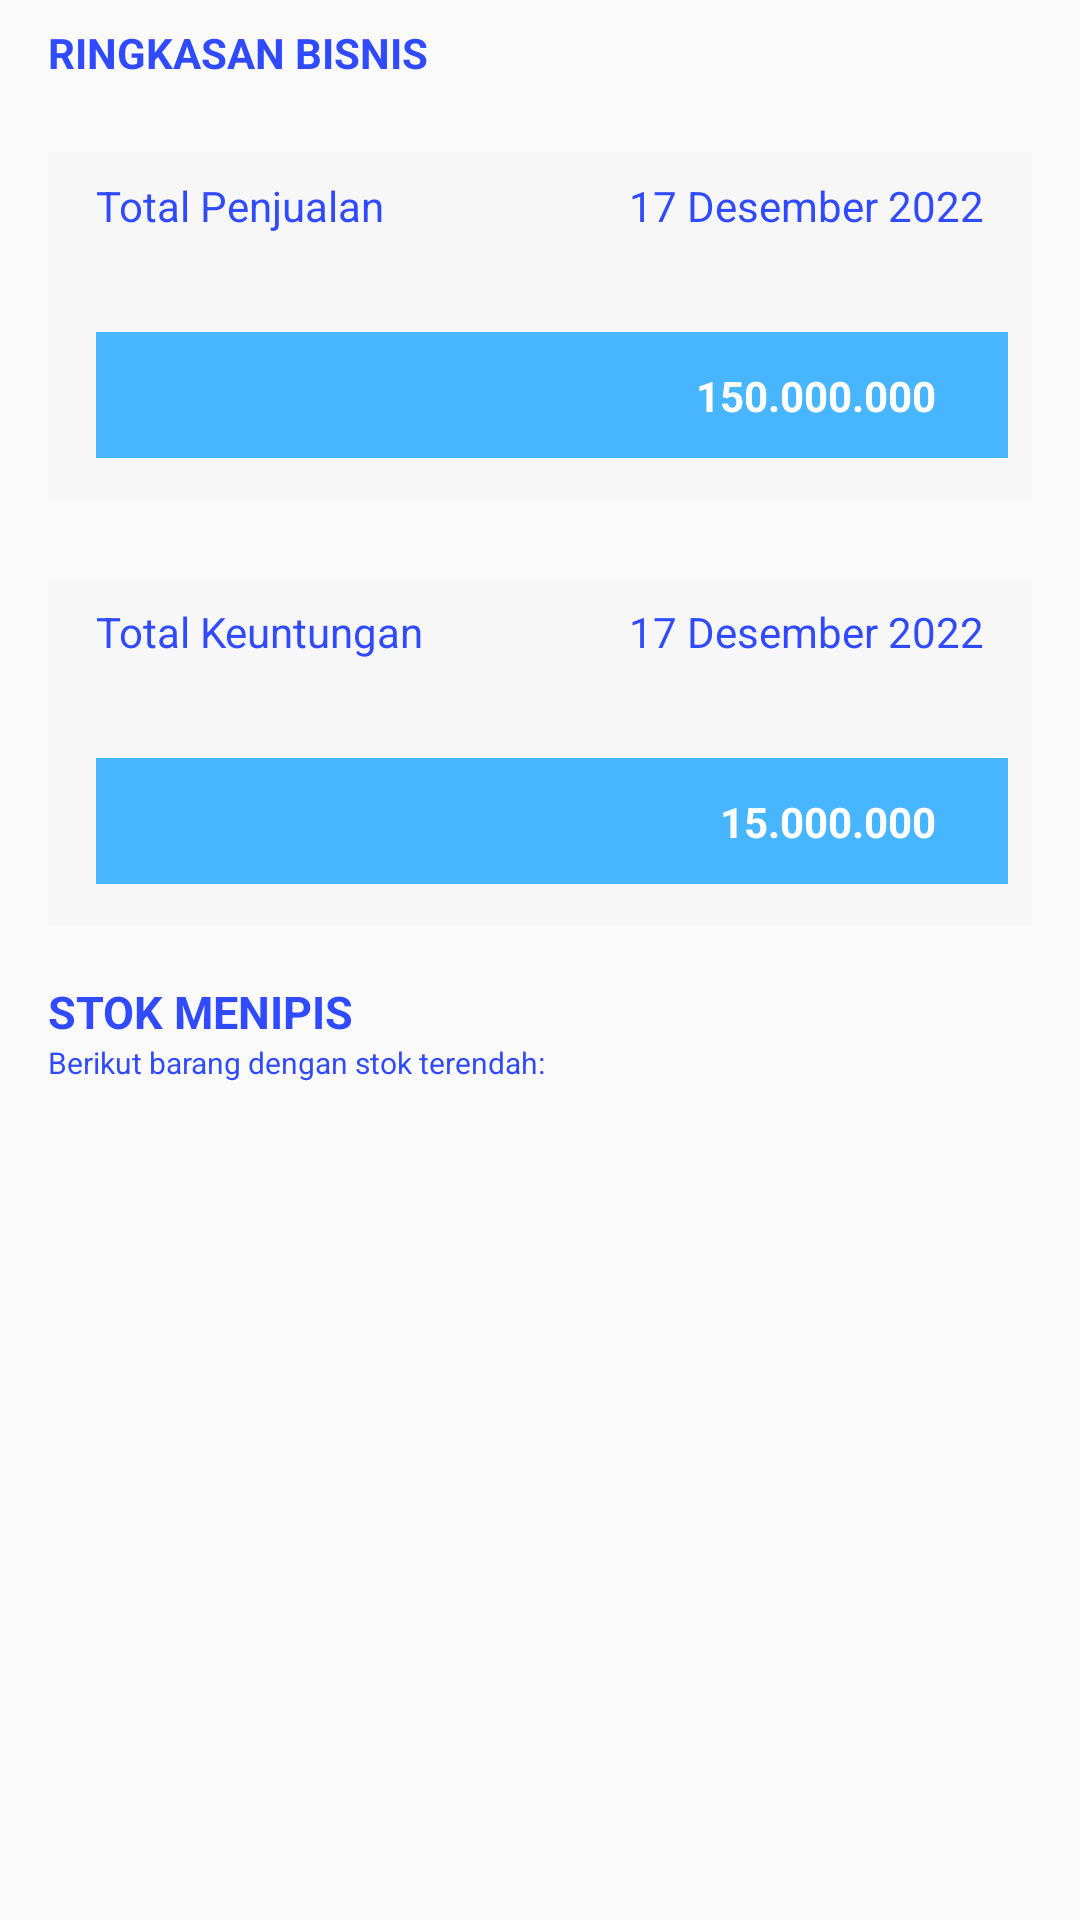

Android layout source for this screen:
<!-- AndroidManifest.xml: application theme Theme.AppCompat.DayNight.NoActionBar -->
<!-- res/layout/fragment_home.xml -->
<?xml version="1.0" encoding="utf-8"?>
<androidx.constraintlayout.widget.ConstraintLayout xmlns:android="http://schemas.android.com/apk/res/android"
    xmlns:app="http://schemas.android.com/apk/res-auto"
    xmlns:tools="http://schemas.android.com/tools"
    android:layout_width="match_parent"
    android:layout_height="match_parent"
    tools:context=".Activity.ui.home.HomeFragment">


    <LinearLayout
        android:id="@+id/LlContent"
        android:layout_width="match_parent"
        android:layout_height="0dp"
        android:layout_marginStart="16dp"
        android:layout_marginTop="8dp"
        android:layout_marginEnd="16dp"
        android:layout_marginBottom="8dp"
        android:orientation="vertical"
        app:layout_constraintBottom_toBottomOf="parent"
        app:layout_constraintEnd_toEndOf="parent"
        app:layout_constraintHorizontal_bias="0.0"
        app:layout_constraintStart_toStartOf="parent"
        app:layout_constraintTop_toTopOf="parent">

        <TextView
            android:id="@+id/tvRingkasanBisnisDashboard"
            android:layout_width="match_parent"
            android:layout_height="wrap_content"
            android:layout_marginBottom="16dp"
            android:text="RINGKASAN BISNIS"
            android:textColor="#304BFF"
            android:textStyle="bold" />

        <androidx.constraintlayout.widget.ConstraintLayout
            android:id="@+id/clPenjualan"
            android:layout_width="match_parent"
            android:layout_height="wrap_content">

            <ImageView
                android:id="@+id/imPenjualan1"
                android:layout_width="378dp"
                android:layout_height="142dp"
                app:layout_constraintEnd_toEndOf="parent"
                app:layout_constraintStart_toStartOf="parent"
                app:layout_constraintTop_toTopOf="parent"
                app:srcCompat="@drawable/border_dashboard" />

            <TextView
                android:id="@+id/tvPenjualan1"
                android:layout_width="wrap_content"
                android:layout_height="wrap_content"
                android:layout_marginStart="16dp"
                android:layout_marginTop="16dp"
                android:text="Total Penjualan"
                android:textColor="#304BFF"
                app:layout_constraintStart_toStartOf="parent"
                app:layout_constraintTop_toTopOf="parent" />

            <TextView
                android:id="@+id/tvPenjualan2"
                android:layout_width="wrap_content"
                android:layout_height="wrap_content"
                android:layout_marginTop="16dp"
                android:layout_marginEnd="16dp"
                android:text="17 Desember 2022"
                android:textColor="#304BFF"
                app:layout_constraintEnd_toEndOf="parent"
                app:layout_constraintTop_toTopOf="parent" />

            <androidx.constraintlayout.widget.ConstraintLayout
                android:id="@+id/clGrafikPenjualan"
                android:layout_width="match_parent"
                android:layout_height="match_parent"
                android:layout_marginStart="16dp"
                android:layout_marginEnd="8dp"
                app:layout_constraintBottom_toBottomOf="@+id/imPenjualan1"
                app:layout_constraintEnd_toEndOf="parent"
                app:layout_constraintStart_toStartOf="parent"
                app:layout_constraintTop_toBottomOf="@+id/tvPenjualan1">

                <ImageView
                    android:id="@+id/imPenjualan2"
                    android:layout_width="0dp"
                    android:layout_height="0dp"
                    android:background="#6127E4"
                    app:layout_constraintBottom_toBottomOf="parent"
                    app:layout_constraintEnd_toStartOf="@+id/imPenjualan3"
                    app:layout_constraintStart_toStartOf="parent"
                    app:layout_constraintTop_toTopOf="parent" />

                <ImageView
                    android:id="@+id/imPenjualan3"
                    android:layout_width="wrap_content"
                    android:layout_height="wrap_content"
                    app:layout_constraintBottom_toBottomOf="parent"
                    app:layout_constraintEnd_toEndOf="parent"
                    app:layout_constraintTop_toTopOf="parent"
                    app:srcCompat="@drawable/birumuda" />

                <TextView
                    android:id="@+id/tvPenjualan3"
                    android:layout_width="wrap_content"
                    android:layout_height="wrap_content"
                    android:layout_marginEnd="24dp"
                    android:text="150.000.000"
                    android:textColor="@color/white"
                    android:textStyle="bold"
                    app:layout_constraintBottom_toBottomOf="parent"
                    app:layout_constraintEnd_toEndOf="parent"
                    app:layout_constraintTop_toTopOf="parent" />

            </androidx.constraintlayout.widget.ConstraintLayout>

        </androidx.constraintlayout.widget.ConstraintLayout>

        <androidx.constraintlayout.widget.ConstraintLayout
            android:id="@+id/clKeuntungan"
            android:layout_width="match_parent"
            android:layout_height="wrap_content">

            <ImageView
                android:id="@+id/ivKeuntungan1"
                android:layout_width="378dp"
                android:layout_height="142dp"
                app:layout_constraintEnd_toEndOf="parent"
                app:layout_constraintStart_toStartOf="parent"
                app:layout_constraintTop_toTopOf="parent"
                app:srcCompat="@drawable/border_dashboard" />

            <TextView
                android:id="@+id/tvKeuntungan2"
                android:layout_width="wrap_content"
                android:layout_height="wrap_content"
                android:layout_marginStart="16dp"
                android:layout_marginTop="16dp"
                android:text="Total Keuntungan"
                android:textColor="#304BFF"
                app:layout_constraintStart_toStartOf="parent"
                app:layout_constraintTop_toTopOf="parent" />

            <TextView
                android:id="@+id/tvKeuntungan3"
                android:layout_width="wrap_content"
                android:layout_height="wrap_content"
                android:layout_marginTop="16dp"
                android:layout_marginEnd="16dp"
                android:text="17 Desember 2022"
                android:textColor="#304BFF"
                app:layout_constraintEnd_toEndOf="parent"
                app:layout_constraintTop_toTopOf="parent" />

            <androidx.constraintlayout.widget.ConstraintLayout
                android:id="@+id/clGraifikKeuntungan"
                android:layout_width="match_parent"
                android:layout_height="match_parent"
                android:layout_marginStart="16dp"
                android:layout_marginEnd="8dp"
                app:layout_constraintBottom_toBottomOf="@+id/ivKeuntungan1"
                app:layout_constraintEnd_toEndOf="parent"
                app:layout_constraintStart_toStartOf="parent"
                app:layout_constraintTop_toBottomOf="@+id/tvKeuntungan2">

                <ImageView
                    android:id="@+id/imKeuntungan1"
                    android:layout_width="0dp"
                    android:layout_height="0dp"
                    android:background="#6127E4"
                    app:layout_constraintBottom_toBottomOf="parent"
                    app:layout_constraintEnd_toStartOf="@+id/imKeuntungan2"
                    app:layout_constraintStart_toStartOf="parent"
                    app:layout_constraintTop_toTopOf="parent" />

                <ImageView
                    android:id="@+id/imKeuntungan2"
                    android:layout_width="wrap_content"
                    android:layout_height="wrap_content"
                    app:layout_constraintBottom_toBottomOf="parent"
                    app:layout_constraintEnd_toEndOf="parent"
                    app:layout_constraintTop_toTopOf="parent"
                    app:srcCompat="@drawable/birumuda" />

                <TextView
                    android:id="@+id/imKeuntungan3"
                    android:layout_width="wrap_content"
                    android:layout_height="wrap_content"
                    android:layout_marginEnd="24dp"
                    android:text="15.000.000"
                    android:textColor="@color/white"
                    android:textStyle="bold"
                    app:layout_constraintBottom_toBottomOf="parent"
                    app:layout_constraintEnd_toEndOf="parent"
                    app:layout_constraintTop_toTopOf="parent" />

            </androidx.constraintlayout.widget.ConstraintLayout>

        </androidx.constraintlayout.widget.ConstraintLayout>

        <LinearLayout
            android:id="@+id/llSttokMenipis"
            android:layout_width="match_parent"
            android:layout_height="wrap_content"
            android:orientation="vertical">

            <TextView
                android:id="@+id/tvStolkmenipis"
                android:layout_width="match_parent"
                android:layout_height="wrap_content"
                android:text="STOK MENIPIS"
                android:textColor="#304BFF"
                android:textSize="15sp"
                android:textStyle="bold" />

            <LinearLayout
                android:id="@+id/llBarangStockRendah"
                android:layout_width="match_parent"
                android:layout_height="match_parent"
                android:orientation="horizontal">

                <TextView
                    android:id="@+id/tvStokTerendah"
                    android:layout_width="wrap_content"
                    android:layout_height="wrap_content"
                    android:layout_weight="1"
                    android:text="Berikut barang dengan stok terendah: "
                    android:textColor="#304BFF"
                    android:textSize="10sp" />
            </LinearLayout>
        </LinearLayout>

        <androidx.recyclerview.widget.RecyclerView
            android:id="@+id/rvDashboard"
            android:layout_width="match_parent"
            android:layout_height="match_parent"
            android:layout_marginLeft="8dp"
            android:layout_marginTop="8dp"
            android:layout_marginRight="8dp"
            tools:listitem="@layout/item_list_kasir" />

    </LinearLayout>
</androidx.constraintlayout.widget.ConstraintLayout>
<!-- res/layout/item_list_kasir.xml (included above) -->
<?xml version="1.0" encoding="utf-8"?>
<androidx.cardview.widget.CardView xmlns:android="http://schemas.android.com/apk/res/android"
    android:layout_width="match_parent"
    android:layout_height="wrap_content"
    xmlns:app="http://schemas.android.com/apk/res-auto"
    app:cardCornerRadius="10dp"
    android:layout_marginRight="10dp"
    android:layout_marginLeft="10dp"
    android:layout_marginTop="10dp"
    android:layout_marginBottom="10dp">

    <LinearLayout
        android:layout_width="match_parent"
        android:layout_height="wrap_content"
        android:orientation="horizontal">
        <LinearLayout
            android:layout_width="wrap_content"
            android:layout_height="wrap_content"
            android:paddingLeft="10dp"
            android:paddingRight="10dp"

            android:orientation="vertical">

            <TextView
                android:id="@+id/tvNamaProduk"
                android:layout_width="wrap_content"
                android:layout_height="wrap_content"
                android:layout_marginTop="10dp"
                android:text="Nama Produk"
                android:textColor="#304BFF"
                android:textSize="20sp"
                android:textStyle="bold"></TextView>

            <TextView
                android:layout_width="wrap_content"
                android:layout_height="wrap_content"
                android:layout_marginBottom="10dp"
                android:text="100.000"
                android:textColor="#304BFF"
                android:textSize="20sp"
                android:textStyle="bold"></TextView>

        </LinearLayout>
        <LinearLayout
            android:layout_width="match_parent"
            android:layout_height="match_parent"
            android:gravity="right"
            android:orientation="horizontal">

            <TextView
                android:layout_width="wrap_content"
                android:layout_height="match_parent"
                android:layout_marginLeft="10dp"
                android:layout_marginRight="10dp"
                android:gravity="center"
                android:text="10"
                android:textColor="#304BFF"></TextView>

            <TextView
                android:layout_width="wrap_content"
                android:layout_height="match_parent"
                android:layout_marginLeft="10dp"
                android:layout_marginRight="10dp"
                android:gravity="center"
                android:text="DUS"
                android:textColor="#304BFF"></TextView>
        </LinearLayout>
    </LinearLayout>



</androidx.cardview.widget.CardView>
<!-- resources referenced by this layout -->
<resources>
  <!-- drawable birumuda (drawable) -->
  <vector xmlns:android="http://schemas.android.com/apk/res/android"
      android:width="320dp"
      android:height="44dp"
      android:viewportWidth="320"
      android:viewportHeight="44">
    <path
        android:pathData="M0,0h320v44h-320z"
        android:fillColor="#47B5FF"/>
  </vector>
  <!-- drawable border_dashboard (drawable) -->
  <vector xmlns:android="http://schemas.android.com/apk/res/android"
      android:width="349dp"
      android:height="117dp"
      android:viewportWidth="349"
      android:viewportHeight="117">
    <path
        android:pathData="M12,0L337,0A7,7 0,0 1,344 7L344,100A7,7 0,0 1,337 107L12,107A7,7 0,0 1,5 100L5,7A7,7 0,0 1,12 0z"
        android:fillColor="#F7F7F7"/>
  </vector>
  <!-- not gathered from this repository: default colours our renderer supplied (Android Studio template values) -->
  <color name="white">#FFFFFFFF</color>
</resources>
